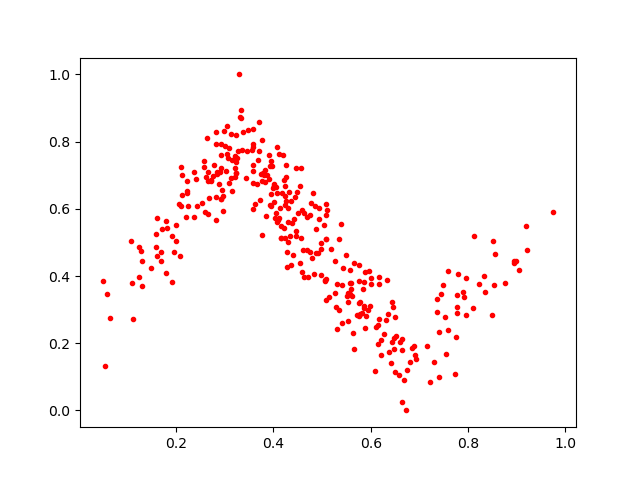

The table this chart was drawn from, first rows:
0.3122933, 0.82126063
0.4683, 0.5758
0.5533, 0.266
0.4557, 0.5118
0.335, 0.7759
0.4472, 0.5181
0.2648, 0.6829
0.3216, 0.757
0.2842, 0.7087
0.8485, 0.2848
0.3818, 0.7141
0.272, 0.685
0.3322, 0.8718
0.6511, 0.2223
0.5137, 0.3379
0.3328, 0.8926
0.4147, 0.5139
0.7963, 0.3928
0.4045, 0.666
0.2222, 0.6471
0.833, 0.4002
0.3054, 0.7629
0.5416, 0.3722
0.3998, 0.6605
0.4299, 0.562
0.3216, 0.7201
0.377, 0.8057
0.1988, 0.5041
0.4247, 0.669
0.5338, 0.5094
0.2116, 0.6407
0.8343, 0.3533
0.6633, 0.02451
0.2659, 0.711
0.2811, 0.5678
0.5763, 0.321
0.3764, 0.5215
0.2677, 0.6326
0.6895, 0.1908
0.8234, 0.3749
0.6218, 0.2091
0.5855, 0.3048
0.5775, 0.323
0.422, 0.6853
0.05427, 0.1324
0.4546, 0.6665
0.3588, 0.6005
0.2539, 0.6159
0.2217, 0.6824
0.5295, 0.3082
0.4553, 0.4388
0.4944, 0.6026
0.2608, 0.6948
0.5605, 0.3784
0.9197, 0.5492
0.7591, 0.4154
0.3143, 0.7455
0.2436, 0.6085
0.5081, 0.5087
0.5891, 0.4118
0.3054, 0.8465
... 281 more rows
